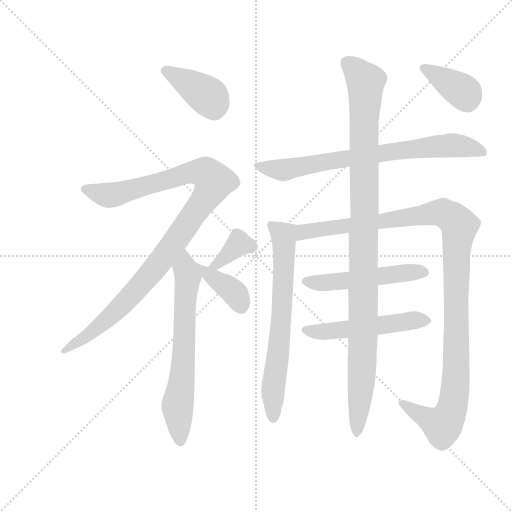
t = 0.00 s
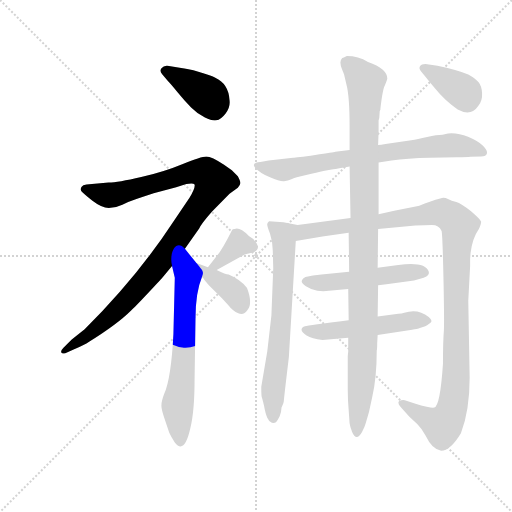
t = 1.89 s
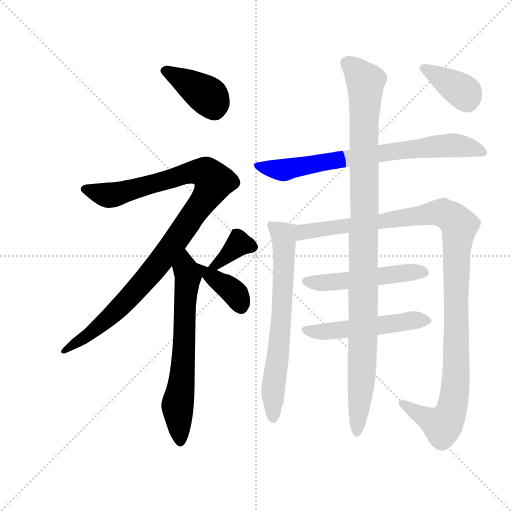
t = 3.79 s
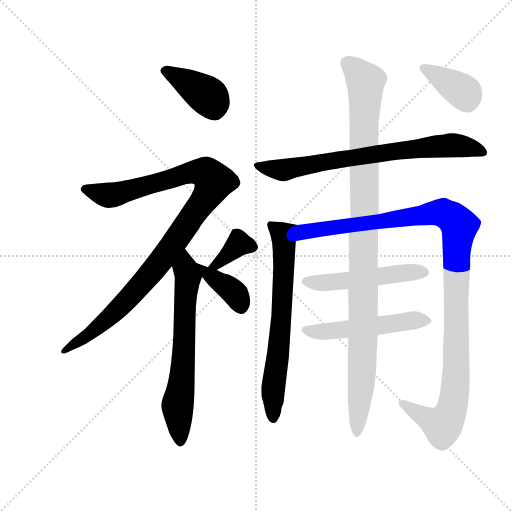
t = 5.68 s
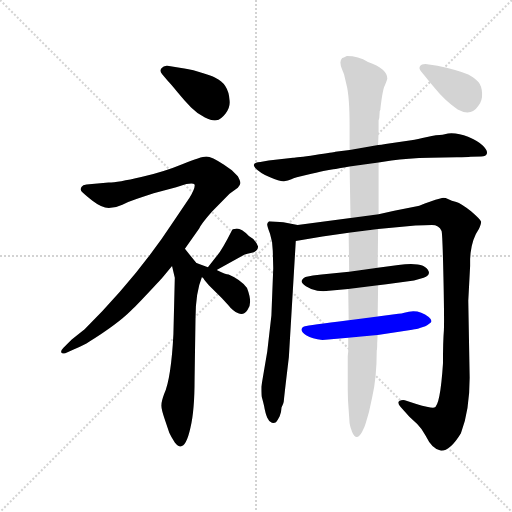
t = 7.57 s
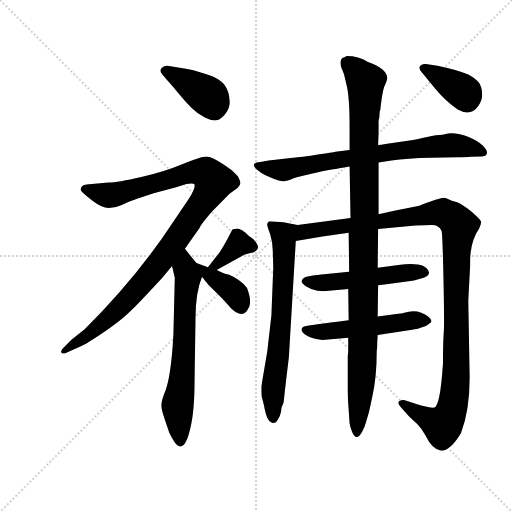
t = 9.47 s

The animated SVG that drew these frames (rendered in a browser with its animation timeline set to each time). Animation: 12 CSS @keyframes rules; one cycle of 9.47 s.

<svg version="1.1" viewBox="0 0 1024 1024" xmlns="http://www.w3.org/2000/svg">
  <g stroke="lightgray" stroke-dasharray="1,1" stroke-width="1" transform="scale(4, 4)">
    <line x1="0" y1="0" x2="256" y2="256"></line>
    <line x1="256" y1="0" x2="0" y2="256"></line>
    <line x1="128" y1="0" x2="128" y2="256"></line>
    <line x1="0" y1="128" x2="256" y2="128"></line>
  </g>
  <g transform="scale(0.92, -0.92) translate(60, -850)">
    <style type="text/css">
      
        @keyframes keyframes0 {
          from {
            stroke: blue;
            stroke-dashoffset: 396;
            stroke-width: 128;
          }
          56% {
            animation-timing-function: step-end;
            stroke: blue;
            stroke-dashoffset: 0;
            stroke-width: 128;
          }
          to {
            stroke: black;
            stroke-width: 1024;
          }
        }
        #make-me-a-hanzi-animation-0 {
          animation: keyframes0 0.572265625s both;
          animation-delay: 0s;
          animation-timing-function: linear;
        }
      
        @keyframes keyframes1 {
          from {
            stroke: blue;
            stroke-dashoffset: 1048;
            stroke-width: 128;
          }
          77% {
            animation-timing-function: step-end;
            stroke: blue;
            stroke-dashoffset: 0;
            stroke-width: 128;
          }
          to {
            stroke: black;
            stroke-width: 1024;
          }
        }
        #make-me-a-hanzi-animation-1 {
          animation: keyframes1 1.1028645833333333s both;
          animation-delay: 0.572265625s;
          animation-timing-function: linear;
        }
      
        @keyframes keyframes2 {
          from {
            stroke: blue;
            stroke-dashoffset: 666;
            stroke-width: 128;
          }
          68% {
            animation-timing-function: step-end;
            stroke: blue;
            stroke-dashoffset: 0;
            stroke-width: 128;
          }
          to {
            stroke: black;
            stroke-width: 1024;
          }
        }
        #make-me-a-hanzi-animation-2 {
          animation: keyframes2 0.7919921875s both;
          animation-delay: 1.6751302083333333s;
          animation-timing-function: linear;
        }
      
        @keyframes keyframes3 {
          from {
            stroke: blue;
            stroke-dashoffset: 362;
            stroke-width: 128;
          }
          54% {
            animation-timing-function: step-end;
            stroke: blue;
            stroke-dashoffset: 0;
            stroke-width: 128;
          }
          to {
            stroke: black;
            stroke-width: 1024;
          }
        }
        #make-me-a-hanzi-animation-3 {
          animation: keyframes3 0.5445963541666666s both;
          animation-delay: 2.467122395833333s;
          animation-timing-function: linear;
        }
      
        @keyframes keyframes4 {
          from {
            stroke: blue;
            stroke-dashoffset: 388;
            stroke-width: 128;
          }
          56% {
            animation-timing-function: step-end;
            stroke: blue;
            stroke-dashoffset: 0;
            stroke-width: 128;
          }
          to {
            stroke: black;
            stroke-width: 1024;
          }
        }
        #make-me-a-hanzi-animation-4 {
          animation: keyframes4 0.5657552083333334s both;
          animation-delay: 3.0117187499999996s;
          animation-timing-function: linear;
        }
      
        @keyframes keyframes5 {
          from {
            stroke: blue;
            stroke-dashoffset: 751;
            stroke-width: 128;
          }
          71% {
            animation-timing-function: step-end;
            stroke: blue;
            stroke-dashoffset: 0;
            stroke-width: 128;
          }
          to {
            stroke: black;
            stroke-width: 1024;
          }
        }
        #make-me-a-hanzi-animation-5 {
          animation: keyframes5 0.8611653645833334s both;
          animation-delay: 3.577473958333333s;
          animation-timing-function: linear;
        }
      
        @keyframes keyframes6 {
          from {
            stroke: blue;
            stroke-dashoffset: 686;
            stroke-width: 128;
          }
          69% {
            animation-timing-function: step-end;
            stroke: blue;
            stroke-dashoffset: 0;
            stroke-width: 128;
          }
          to {
            stroke: black;
            stroke-width: 1024;
          }
        }
        #make-me-a-hanzi-animation-6 {
          animation: keyframes6 0.8082682291666666s both;
          animation-delay: 4.438639322916666s;
          animation-timing-function: linear;
        }
      
        @keyframes keyframes7 {
          from {
            stroke: blue;
            stroke-dashoffset: 1165;
            stroke-width: 128;
          }
          79% {
            animation-timing-function: step-end;
            stroke: blue;
            stroke-dashoffset: 0;
            stroke-width: 128;
          }
          to {
            stroke: black;
            stroke-width: 1024;
          }
        }
        #make-me-a-hanzi-animation-7 {
          animation: keyframes7 1.1980794270833333s both;
          animation-delay: 5.246907552083333s;
          animation-timing-function: linear;
        }
      
        @keyframes keyframes8 {
          from {
            stroke: blue;
            stroke-dashoffset: 511;
            stroke-width: 128;
          }
          62% {
            animation-timing-function: step-end;
            stroke: blue;
            stroke-dashoffset: 0;
            stroke-width: 128;
          }
          to {
            stroke: black;
            stroke-width: 1024;
          }
        }
        #make-me-a-hanzi-animation-8 {
          animation: keyframes8 0.6658528645833334s both;
          animation-delay: 6.444986979166666s;
          animation-timing-function: linear;
        }
      
        @keyframes keyframes9 {
          from {
            stroke: blue;
            stroke-dashoffset: 523;
            stroke-width: 128;
          }
          63% {
            animation-timing-function: step-end;
            stroke: blue;
            stroke-dashoffset: 0;
            stroke-width: 128;
          }
          to {
            stroke: black;
            stroke-width: 1024;
          }
        }
        #make-me-a-hanzi-animation-9 {
          animation: keyframes9 0.6756184895833334s both;
          animation-delay: 7.110839843749999s;
          animation-timing-function: linear;
        }
      
        @keyframes keyframes10 {
          from {
            stroke: blue;
            stroke-dashoffset: 1076;
            stroke-width: 128;
          }
          78% {
            animation-timing-function: step-end;
            stroke: blue;
            stroke-dashoffset: 0;
            stroke-width: 128;
          }
          to {
            stroke: black;
            stroke-width: 1024;
          }
        }
        #make-me-a-hanzi-animation-10 {
          animation: keyframes10 1.1256510416666667s both;
          animation-delay: 7.786458333333332s;
          animation-timing-function: linear;
        }
      
        @keyframes keyframes11 {
          from {
            stroke: blue;
            stroke-dashoffset: 375;
            stroke-width: 128;
          }
          55% {
            animation-timing-function: step-end;
            stroke: blue;
            stroke-dashoffset: 0;
            stroke-width: 128;
          }
          to {
            stroke: black;
            stroke-width: 1024;
          }
        }
        #make-me-a-hanzi-animation-11 {
          animation: keyframes11 0.55517578125s both;
          animation-delay: 8.912109374999998s;
          animation-timing-function: linear;
        }
      
    </style>
    
      <path d="M 305 674 Q 311 668 326 649.5 Q 341 631 355.5 616.5 Q 370 602 385.5 594.5 Q 401 587 410.5 588.5 Q 420 590 430.5 603.5 Q 441 617 439 632 Q 437 668 408 681 Q 400 686 373 693.5 Q 346 701 334 702 L 304 707 Q 296 708 291 701.5 Q 286 695 293 688 L 305 674 Z" fill="lightgray"></path>
    
      <path d="M 342 309 L 373 353 Q 378 364 401 390 L 439 429 L 457 442 Q 462 447 462.5 451.5 Q 463 456 457 467 L 444 480 L 427 492 Q 400 510 388.5 510 Q 377 510 337.5 493.5 Q 298 477 247 465 Q 196 453 176 453 L 128 449 Q 120 449 117 443.5 Q 114 438 117.5 433.5 Q 121 429 141 413.5 Q 161 398 176.5 398 Q 192 398 206 405 Q 220 412 238 418 L 274 430 L 323 443 L 345 450 Q 360 453 363 449 Q 365 442 352 420 L 316 367 Q 239 249 124 134 L 96 112 L 78 94 Q 72 88 73 84.5 Q 74 81 82 82 L 100 90 Q 129 103 132 106 Q 195 145 225 175 Q 232 181 262 213 Q 292 245 296 250 L 314 272 L 342 309 Z" fill="lightgray"></path>
    
      <path d="M 367 278 L 342 309 C 323 332 307 301 314 272 L 320 246 L 317 124 Q 312 27 297 -6 Q 291 -22 291 -30 Q 290 -37 297 -58 L 308 -91 Q 312 -100 320 -112 Q 341 -139 354 -80 Q 363 -43 363 26 L 365 158 Q 365 214 379 248 C 383 259 383 259 367 278 Z" fill="lightgray"></path>
    
      <path d="M 411 263 L 465 293 Q 468 296 485 300 Q 501 303 501 314 Q 495 330 481 337 Q 461 357 450 352 Q 445 352 444 349 Q 421 303 409 291 L 392 269 C 374 245 385 248 411 263 Z" fill="lightgray"></path>
    
      <path d="M 392 269 L 367 278 C 339 288 358 269 379 248 L 383 244 L 384 242 Q 386 240 389 236 Q 392 232 394 230 L 422 202 Q 425 199 436 187 Q 446 174 458 169 Q 470 164 478 176 Q 490 190 477 224 Q 463 242 437 253 Q 431 253 411 263 L 392 269 Z" fill="lightgray"></path>
    
      <path d="M 763 497 L 791 501 Q 825 506 875 507 L 933 508 Q 956 508 963 509 L 986 510 Q 997 510 998.5 516.5 Q 1000 523 990 533 Q 980 543 957.5 552.5 Q 935 562 914 560 L 902 557 Q 890 557 868.5 552 Q 847 547 834 545 L 778 537 Q 768 535 762 535 L 700 524 L 669 520 Q 666 519 625 513 Q 584 507 577 507 L 524 501 L 506 498 Q 485 496 495 485 Q 505 474 527 464.5 Q 549 455 557.5 456 Q 566 457 573.5 460.5 Q 581 464 605.5 469.5 Q 630 475 643 478 Q 656 481 664.5 482 Q 673 483 700 488 L 763 497 Z" fill="lightgray"></path>
    
      <path d="M 587 361 L 556 367 L 525 369 Q 521 365 521 363 Q 520 360 527 342 Q 533 324 533 305 L 534 267 L 530 164 L 521 86 L 508 9 Q 508 -10 509 -13 Q 510 -15 514 -32 Q 517 -49 521 -58 Q 525 -67 531 -69 Q 536 -70 540 -68 Q 543 -65 548 -55 Q 552 -44 552 -36 Q 557 -26 557 -22 Q 557 -18 568 74 L 583 326 C 585 356 589 361 587 361 Z" fill="lightgray"></path>
    
      <path d="M 762 352 L 843 360 Q 864 360 879 361 Q 894 361 900 348 Q 902 340 904 248 Q 906 155 905 132 Q 903 108 903 60 Q 897 -32 884 -36 Q 878 -38 845 -28 L 820 -20 Q 813 -19 808 -22 Q 803 -25 811 -35 L 830 -56 L 847 -72 Q 858 -83 865 -97 Q 880 -128 899 -130 Q 919 -130 942 -92 Q 961 -42 961 29 L 958 196 L 962 272 L 962 287 L 963 300 Q 967 332 981 352 Q 986 363 986 368 Q 985 373 964 391 Q 942 408 932 411 Q 921 414 915 417 Q 908 420 904 420 Q 900 420 876 412 Q 851 403 849 402 L 797 392 L 763 384 L 702 376 L 587 361 C 557 357 553 321 583 326 L 641 336 L 698 344 L 762 352 Z" fill="lightgray"></path>
    
      <path d="M 762 230 L 780 232 L 840 240 L 861 246 Q 875 252 872 260 Q 864 282 806 274 L 761 268 L 699 259 L 639 253 Q 619 251 604 248 Q 592 241 597.5 234 Q 603 227 616.5 222 Q 630 217 643 217 L 697 222 L 762 230 Z" fill="lightgray"></path>
    
      <path d="M 761 122 L 836 133 Q 837 133 841.5 134 Q 846 135 850 136 Q 854 137 859.5 139 Q 865 141 868.5 143 Q 872 145 876.5 149 Q 881 153 872 161 Q 848 180 819 170 Q 813 168 806 168 L 761 162 L 698 154 Q 610 143 603 141 Q 596 139 595.5 133.5 Q 595 128 606.5 120.5 Q 618 113 641 111 L 697 116 L 761 122 Z" fill="lightgray"></path>
    
      <path d="M 742 -46 L 749 -14 Q 759 28 759 88 Q 760 91 760 104 L 761 122 L 761 162 L 762 230 L 761 268 L 762 352 L 763 384 L 763 497 L 762 535 L 763 563 L 763 588 Q 765 592 765 601 Q 765 610 767 612 L 767 614 Q 772 657 777 665 Q 782 678 782 679 Q 782 700 740 715 Q 719 728 694 728 Q 686 724 684 724 Q 680 720 680 714 Q 680 708 683.5 699.5 Q 687 691 688 688 L 693 667 Q 700 641 700 575 L 700 524 L 700 488 L 702 376 L 698 344 Q 698 338 698.5 304.5 Q 699 271 699 259 L 697 222 L 698 154 L 697 116 L 697 86 L 696 76 L 696 2 Q 696 -20 698 -42 L 700 -70 Q 701 -78 705.5 -89 Q 710 -100 715.5 -100 Q 721 -100 727 -89 Q 733 -78 735 -70 L 742 -46 Z" fill="lightgray"></path>
    
      <path d="M 884.5 659 Q 908 630 935 612 Q 964 596 980 620 Q 989 632 988 647.5 Q 987 663 980.5 671 Q 974 679 958 688 Q 934 698 891 707 L 865 711 Q 856 711 853 706 Q 850 701 855.5 694.5 Q 861 688 872.75 673.5 L 884.5 659 Z" fill="lightgray"></path>
    
    
      <clipPath id="make-me-a-hanzi-clip-0">
        <path d="M 305 674 Q 311 668 326 649.5 Q 341 631 355.5 616.5 Q 370 602 385.5 594.5 Q 401 587 410.5 588.5 Q 420 590 430.5 603.5 Q 441 617 439 632 Q 437 668 408 681 Q 400 686 373 693.5 Q 346 701 334 702 L 304 707 Q 296 708 291 701.5 Q 286 695 293 688 L 305 674 Z"></path>
      </clipPath>
      <path clip-path="url(#make-me-a-hanzi-clip-0)" d="M 301 696 L 392 641 L 406 610" fill="none" id="make-me-a-hanzi-animation-0" stroke-dasharray="268 536" stroke-linecap="round"></path>
    
      <clipPath id="make-me-a-hanzi-clip-1">
        <path d="M 342 309 L 373 353 Q 378 364 401 390 L 439 429 L 457 442 Q 462 447 462.5 451.5 Q 463 456 457 467 L 444 480 L 427 492 Q 400 510 388.5 510 Q 377 510 337.5 493.5 Q 298 477 247 465 Q 196 453 176 453 L 128 449 Q 120 449 117 443.5 Q 114 438 117.5 433.5 Q 121 429 141 413.5 Q 161 398 176.5 398 Q 192 398 206 405 Q 220 412 238 418 L 274 430 L 323 443 L 345 450 Q 360 453 363 449 Q 365 442 352 420 L 316 367 Q 239 249 124 134 L 96 112 L 78 94 Q 72 88 73 84.5 Q 74 81 82 82 L 100 90 Q 129 103 132 106 Q 195 145 225 175 Q 232 181 262 213 Q 292 245 296 250 L 314 272 L 342 309 Z"></path>
      </clipPath>
      <path clip-path="url(#make-me-a-hanzi-clip-1)" d="M 126 439 L 175 425 L 190 427 L 372 477 L 389 473 L 405 453 L 307 306 L 238 222 L 133 121 L 79 88" fill="none" id="make-me-a-hanzi-animation-1" stroke-dasharray="920 1840" stroke-linecap="round"></path>
    
      <clipPath id="make-me-a-hanzi-clip-2">
        <path d="M 367 278 L 342 309 C 323 332 307 301 314 272 L 320 246 L 317 124 Q 312 27 297 -6 Q 291 -22 291 -30 Q 290 -37 297 -58 L 308 -91 Q 312 -100 320 -112 Q 341 -139 354 -80 Q 363 -43 363 26 L 365 158 Q 365 214 379 248 C 383 259 383 259 367 278 Z"></path>
      </clipPath>
      <path clip-path="url(#make-me-a-hanzi-clip-2)" d="M 341 300 L 349 247 L 335 17 L 326 -32 L 332 -108" fill="none" id="make-me-a-hanzi-animation-2" stroke-dasharray="538 1076" stroke-linecap="round"></path>
    
      <clipPath id="make-me-a-hanzi-clip-3">
        <path d="M 411 263 L 465 293 Q 468 296 485 300 Q 501 303 501 314 Q 495 330 481 337 Q 461 357 450 352 Q 445 352 444 349 Q 421 303 409 291 L 392 269 C 374 245 385 248 411 263 Z"></path>
      </clipPath>
      <path clip-path="url(#make-me-a-hanzi-clip-3)" d="M 487 315 L 457 318 L 413 276 L 398 273" fill="none" id="make-me-a-hanzi-animation-3" stroke-dasharray="234 468" stroke-linecap="round"></path>
    
      <clipPath id="make-me-a-hanzi-clip-4">
        <path d="M 392 269 L 367 278 C 339 288 358 269 379 248 L 383 244 L 384 242 Q 386 240 389 236 Q 392 232 394 230 L 422 202 Q 425 199 436 187 Q 446 174 458 169 Q 470 164 478 176 Q 490 190 477 224 Q 463 242 437 253 Q 431 253 411 263 L 392 269 Z"></path>
      </clipPath>
      <path clip-path="url(#make-me-a-hanzi-clip-4)" d="M 373 275 L 388 257 L 447 216 L 464 183" fill="none" id="make-me-a-hanzi-animation-4" stroke-dasharray="260 520" stroke-linecap="round"></path>
    
      <clipPath id="make-me-a-hanzi-clip-5">
        <path d="M 763 497 L 791 501 Q 825 506 875 507 L 933 508 Q 956 508 963 509 L 986 510 Q 997 510 998.5 516.5 Q 1000 523 990 533 Q 980 543 957.5 552.5 Q 935 562 914 560 L 902 557 Q 890 557 868.5 552 Q 847 547 834 545 L 778 537 Q 768 535 762 535 L 700 524 L 669 520 Q 666 519 625 513 Q 584 507 577 507 L 524 501 L 506 498 Q 485 496 495 485 Q 505 474 527 464.5 Q 549 455 557.5 456 Q 566 457 573.5 460.5 Q 581 464 605.5 469.5 Q 630 475 643 478 Q 656 481 664.5 482 Q 673 483 700 488 L 763 497 Z"></path>
      </clipPath>
      <path clip-path="url(#make-me-a-hanzi-clip-5)" d="M 501 491 L 555 480 L 757 516 L 921 534 L 989 519" fill="none" id="make-me-a-hanzi-animation-5" stroke-dasharray="623 1246" stroke-linecap="round"></path>
    
      <clipPath id="make-me-a-hanzi-clip-6">
        <path d="M 587 361 L 556 367 L 525 369 Q 521 365 521 363 Q 520 360 527 342 Q 533 324 533 305 L 534 267 L 530 164 L 521 86 L 508 9 Q 508 -10 509 -13 Q 510 -15 514 -32 Q 517 -49 521 -58 Q 525 -67 531 -69 Q 536 -70 540 -68 Q 543 -65 548 -55 Q 552 -44 552 -36 Q 557 -26 557 -22 Q 557 -18 568 74 L 583 326 C 585 356 589 361 587 361 Z"></path>
      </clipPath>
      <path clip-path="url(#make-me-a-hanzi-clip-6)" d="M 530 361 L 556 339 L 558 320 L 551 146 L 533 2 L 534 -56" fill="none" id="make-me-a-hanzi-animation-6" stroke-dasharray="558 1116" stroke-linecap="round"></path>
    
      <clipPath id="make-me-a-hanzi-clip-7">
        <path d="M 762 352 L 843 360 Q 864 360 879 361 Q 894 361 900 348 Q 902 340 904 248 Q 906 155 905 132 Q 903 108 903 60 Q 897 -32 884 -36 Q 878 -38 845 -28 L 820 -20 Q 813 -19 808 -22 Q 803 -25 811 -35 L 830 -56 L 847 -72 Q 858 -83 865 -97 Q 880 -128 899 -130 Q 919 -130 942 -92 Q 961 -42 961 29 L 958 196 L 962 272 L 962 287 L 963 300 Q 967 332 981 352 Q 986 363 986 368 Q 985 373 964 391 Q 942 408 932 411 Q 921 414 915 417 Q 908 420 904 420 Q 900 420 876 412 Q 851 403 849 402 L 797 392 L 763 384 L 702 376 L 587 361 C 557 357 553 321 583 326 L 641 336 L 698 344 L 762 352 Z"></path>
      </clipPath>
      <path clip-path="url(#make-me-a-hanzi-clip-7)" d="M 590 331 L 597 342 L 611 348 L 894 388 L 917 381 L 939 359 L 931 260 L 932 51 L 923 -38 L 902 -75 L 815 -27" fill="none" id="make-me-a-hanzi-animation-7" stroke-dasharray="1037 2074" stroke-linecap="round"></path>
    
      <clipPath id="make-me-a-hanzi-clip-8">
        <path d="M 762 230 L 780 232 L 840 240 L 861 246 Q 875 252 872 260 Q 864 282 806 274 L 761 268 L 699 259 L 639 253 Q 619 251 604 248 Q 592 241 597.5 234 Q 603 227 616.5 222 Q 630 217 643 217 L 697 222 L 762 230 Z"></path>
      </clipPath>
      <path clip-path="url(#make-me-a-hanzi-clip-8)" d="M 607 238 L 689 239 L 861 258" fill="none" id="make-me-a-hanzi-animation-8" stroke-dasharray="383 766" stroke-linecap="round"></path>
    
      <clipPath id="make-me-a-hanzi-clip-9">
        <path d="M 761 122 L 836 133 Q 837 133 841.5 134 Q 846 135 850 136 Q 854 137 859.5 139 Q 865 141 868.5 143 Q 872 145 876.5 149 Q 881 153 872 161 Q 848 180 819 170 Q 813 168 806 168 L 761 162 L 698 154 Q 610 143 603 141 Q 596 139 595.5 133.5 Q 595 128 606.5 120.5 Q 618 113 641 111 L 697 116 L 761 122 Z"></path>
      </clipPath>
      <path clip-path="url(#make-me-a-hanzi-clip-9)" d="M 603 133 L 636 128 L 839 154 L 868 153" fill="none" id="make-me-a-hanzi-animation-9" stroke-dasharray="395 790" stroke-linecap="round"></path>
    
      <clipPath id="make-me-a-hanzi-clip-10">
        <path d="M 742 -46 L 749 -14 Q 759 28 759 88 Q 760 91 760 104 L 761 122 L 761 162 L 762 230 L 761 268 L 762 352 L 763 384 L 763 497 L 762 535 L 763 563 L 763 588 Q 765 592 765 601 Q 765 610 767 612 L 767 614 Q 772 657 777 665 Q 782 678 782 679 Q 782 700 740 715 Q 719 728 694 728 Q 686 724 684 724 Q 680 720 680 714 Q 680 708 683.5 699.5 Q 687 691 688 688 L 693 667 Q 700 641 700 575 L 700 524 L 700 488 L 702 376 L 698 344 Q 698 338 698.5 304.5 Q 699 271 699 259 L 697 222 L 698 154 L 697 116 L 697 86 L 696 76 L 696 2 Q 696 -20 698 -42 L 700 -70 Q 701 -78 705.5 -89 Q 710 -100 715.5 -100 Q 721 -100 727 -89 Q 733 -78 735 -70 L 742 -46 Z"></path>
      </clipPath>
      <path clip-path="url(#make-me-a-hanzi-clip-10)" d="M 694 714 L 735 671 L 730 129 L 716 -89" fill="none" id="make-me-a-hanzi-animation-10" stroke-dasharray="948 1896" stroke-linecap="round"></path>
    
      <clipPath id="make-me-a-hanzi-clip-11">
        <path d="M 884.5 659 Q 908 630 935 612 Q 964 596 980 620 Q 989 632 988 647.5 Q 987 663 980.5 671 Q 974 679 958 688 Q 934 698 891 707 L 865 711 Q 856 711 853 706 Q 850 701 855.5 694.5 Q 861 688 872.75 673.5 L 884.5 659 Z"></path>
      </clipPath>
      <path clip-path="url(#make-me-a-hanzi-clip-11)" d="M 862 702 L 945 652 L 956 633" fill="none" id="make-me-a-hanzi-animation-11" stroke-dasharray="247 494" stroke-linecap="round"></path>
    
  </g>
</svg>
